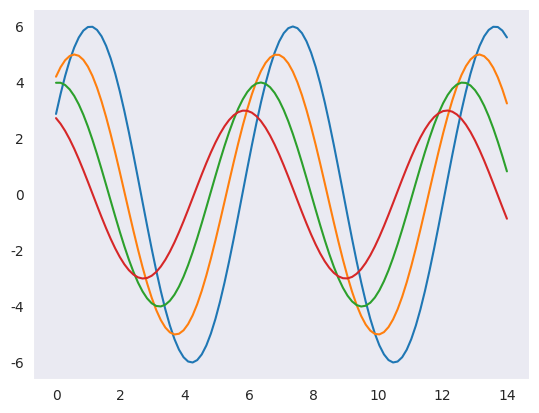

Here is the Python script that generated this plot:
#!/usr/bin/python

#Import Libraries

import numpy as np
from matplotlib import pyplot as plt
def sinplot(flip=1):
   x = np.linspace(0, 14, 100)
   for i in range(1, 5):
      plt.plot(x, np.sin(x + i * .5) * (7 - i) * flip)
import seaborn as sb
sb.set_style("dark")
sinplot()
sb.despine()
plt.show()
